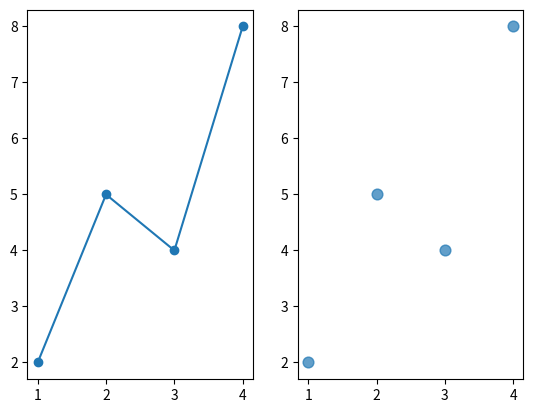

This figure's Python source:
"""折线图与散点图：参考答案。

这份答案演示核心写法。练习任务通常还有其他正确实现；请重点比较思路。
"""


def main():
    # 先运行本答案，再逐行对照自己的实现。
    import matplotlib.pyplot as plt
    x = [1, 2, 3, 4]
    y = [2, 5, 4, 8]
    fig, axes = plt.subplots(1, 2)
    axes[0].plot(x, y, marker="o")
    axes[1].scatter(x, y, s=60, alpha=0.7)
    plt.show()


if __name__ == "__main__":
    main()
